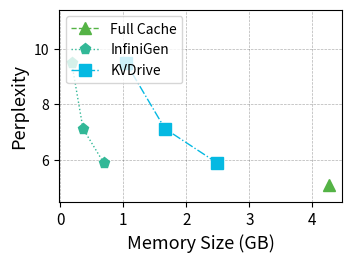

Generate this figure with matplotlib: (Note: this script raises an exception after producing the figure.)
import numpy as np
import matplotlib.pyplot as plt
import matplotlib.pylab as pylab
from matplotlib.ticker import MultipleLocator, FormatStrFormatter

# 绘图参数全家桶
params = {
    'axes.labelsize': '13',
    'xtick.labelsize': '11',
    'ytick.labelsize': '10',
    'legend.fontsize': '10',
    'figure.figsize': '3.5, 2.5',
    'figure.dpi': '300',
    'figure.subplot.left': '0.15',
    'figure.subplot.right': '0.96',
    'figure.subplot.bottom': '0.14',
    'figure.subplot.top': '0.91',
    'pdf.fonttype': '42',
    'ps.fonttype': '42',
}
pylab.rcParams.update(params)

# 数据准备
N = 3
# Memory_1 = [1, 1.5, 2]  # x 轴窗口大小
Memory_2 = [4.27]
Memory_3 = [0.69, 0.36, 0.18]
Memory_4 = [2.49, 1.66, 1.04]
# Strawman =  93 * 8 * 1000 / (np.array([1024, 2048, 4096, 8192, 12288]) /5)
# Quantization = [5.49, 5.52, 5.51]
Fullcache =  [5.12]
InfiniGen = [5.9, 7.13, 9.5]
KVDrive =  [5.9, 7.13, 9.5]

# load_model_structure = np.array([0.856, 0.861, 1.857, 3.636]) / 32 * 100  # 加载模型结构百分比
# assign_weight = np.array([0.231, 0.256, 0.154, 0.295]) / 32 * 100  # 分配权重百分比

# x 轴位置
ind = np.arange(N)

# 颜色定义
color_1 = "#F27970"
color_2 = "#BB9727"
color_3 = "#54B345"
color_4 = "#32B897"
color_5 = "#05B9E2"

# 创建画布
fig = plt.figure(1)
ax1 = plt.subplot(111)

# 绘制多条折线
# plt.plot(Memory_1, Quantization, label='Quantization', color=color_2, marker='o', linestyle='-', linewidth=1, markersize=8)
plt.plot(Memory_2, Fullcache, label='Full Cache', color=color_3, marker='^', linestyle='--', linewidth=1, markersize=8)
plt.plot(Memory_3, InfiniGen, label='InfiniGen', color=color_4, marker='p', linestyle=':', linewidth=1, markersize=8)
plt.plot(Memory_4, KVDrive, label='KVDrive', color=color_5, marker='s', linestyle='-.', linewidth=1, markersize=8)

# 设置 x 轴和 y 轴标签
plt.xlabel('Memory Size (GB)')
plt.ylabel('Perplexity')

# 设置 x 轴刻度
# plt.xticks(ind, window_sizes)
ax1.xaxis.set_major_locator(MultipleLocator(1)) 
# ax1.set_yscale('log') 
# 设置 y 轴范围
ax1.set_ylim(4.5, max( max(InfiniGen), max(Fullcache), max(KVDrive)) * 1.2)  # 动态调整 y 轴上限

# 添加图例
plt.legend(loc="upper left")

# 添加网格
plt.grid(linestyle="--", linewidth=0.5, color='black', alpha=0.3)

# 保存图像
model_name = ['8b_1m', '8b_128k']
for name in model_name:
    plt.savefig(f"figure/Ex_memory_compare_{name}_p19.pdf", format='pdf', bbox_inches='tight')

# 显示图像
plt.show()